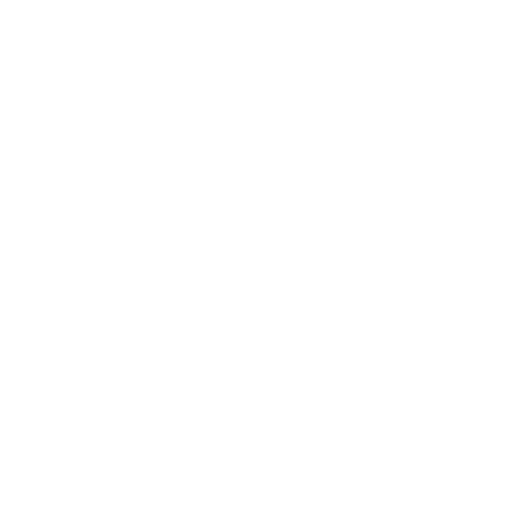
t = 0.00 s
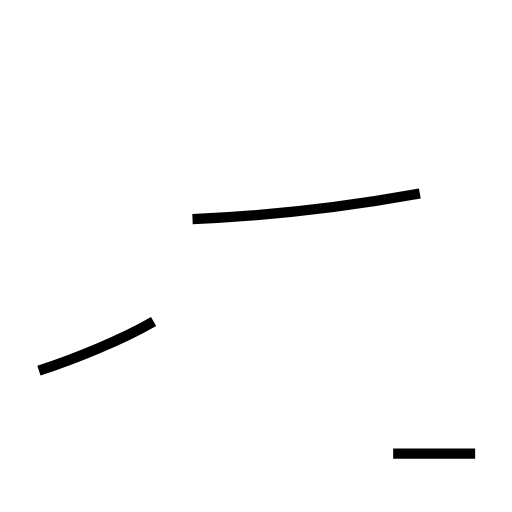
t = 1.28 s
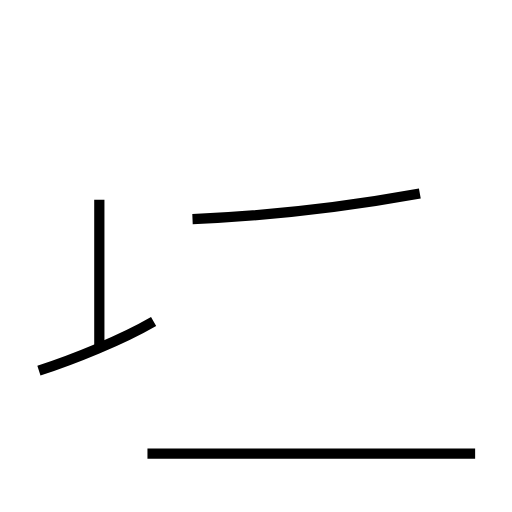
t = 2.44 s
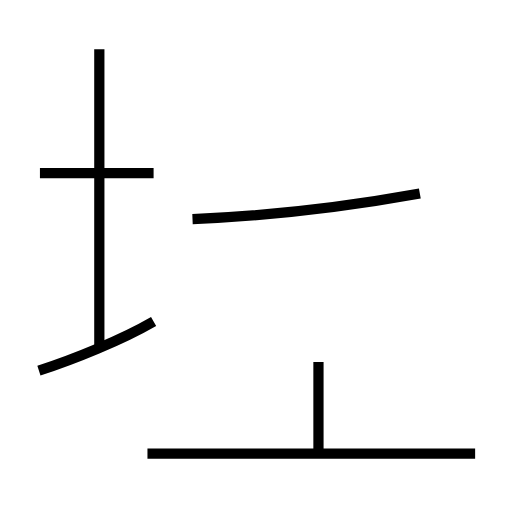
t = 3.48 s
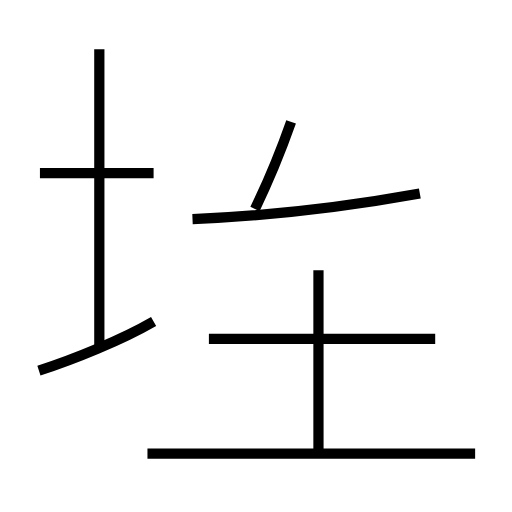
t = 4.69 s
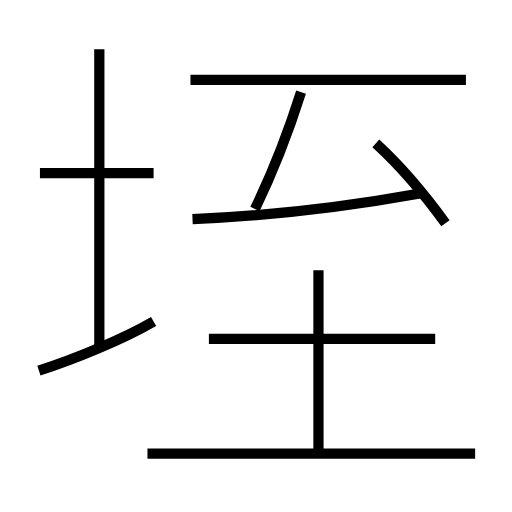
t = 5.90 s

The animated SVG that drew these frames (rendered in a browser with its animation timeline set to each time). Animation: 10 SMIL elements (animate=10); one cycle of 5.90 s.

<?xml version='1.0' encoding='utf-8'?>
<svg viewBox="0.0 -6.0 50.0 50.0" version="1.1" xmlns="http://www.w3.org/2000/svg"><rect x="-1000" y="-1000" width="2000" height="2000" stroke="white" fill="white" /><g style="fill:none;stroke:#000000;stroke-width:1"><path d="M 18.8 -22.6 C 26.1 -22.9 33.8 -23.8 41.0 -25.1 " transform="translate(0.0 38.0)" stroke-dasharray="22.357413886699334" stroke-dashoffset="22.357413886699334"><animate attributeName="stroke-dashoffset" from="22.357413886699334" to="0" dur="0.67072241660098s" begin="0s" fill="freeze" /></path><path d="M 3.8 -7.8 C 7.2 -8.9 11.9 -10.8 15.0 -12.6 " transform="translate(0.0 38.0)" stroke-dasharray="12.204247053175473" stroke-dashoffset="12.204247053175473"><animate attributeName="stroke-dashoffset" from="12.204247053175473" to="0" dur="0.3661274115952642s" begin="0.67072241660098s" fill="freeze" /></path><path d="M 46.4 0.3 L 14.4 0.3 " transform="translate(0.0 38.0)" stroke-dasharray="32.0" stroke-dashoffset="32.0"><animate attributeName="stroke-dashoffset" from="32.0" to="0" dur="0.96s" begin="1.0368498281962442s" fill="freeze" /></path><path d="M 9.7 -9.8 L 9.7 -39.2 " transform="translate(0.0 38.0)" stroke-dasharray="29.400000000000002" stroke-dashoffset="29.400000000000002"><animate attributeName="stroke-dashoffset" from="29.400000000000002" to="0" dur="0.882s" begin="1.9968498281962441s" fill="freeze" /></path><path d="M 15.0 -27.1 L 3.9 -27.1 " transform="translate(0.0 38.0)" stroke-dasharray="11.1" stroke-dashoffset="11.1"><animate attributeName="stroke-dashoffset" from="11.1" to="0" dur="0.33299999999999996s" begin="2.8788498281962442s" fill="freeze" /></path><path d="M 31.1 0.3 L 31.1 -17.6 " transform="translate(0.0 38.0)" stroke-dasharray="17.900000000000002" stroke-dashoffset="17.900000000000002"><animate attributeName="stroke-dashoffset" from="17.900000000000002" to="0" dur="0.537s" begin="3.211849828196244s" fill="freeze" /></path><path d="M 42.5 -10.9 L 20.4 -10.9 " transform="translate(0.0 38.0)" stroke-dasharray="22.1" stroke-dashoffset="22.1"><animate attributeName="stroke-dashoffset" from="22.1" to="0" dur="0.663s" begin="3.748849828196244s" fill="freeze" /></path><path d="M 24.9 -23.6 C 26.6 -27.1 28.1 -30.9 29.4 -35.0 " transform="translate(0.0 38.0)" stroke-dasharray="12.26676307554922" stroke-dashoffset="12.26676307554922"><animate attributeName="stroke-dashoffset" from="12.26676307554922" to="0" dur="0.3680028922664766s" begin="4.411849828196244s" fill="freeze" /></path><path d="M 45.5 -36.2 L 18.6 -36.2 " transform="translate(0.0 38.0)" stroke-dasharray="26.9" stroke-dashoffset="26.9"><animate attributeName="stroke-dashoffset" from="26.9" to="0" dur="0.8069999999999999s" begin="4.779852720462721s" fill="freeze" /></path><path d="M 43.5 -22.2 C 41.4 -25.1 39.0 -27.9 36.7 -30.0" transform="translate(0.0 38.0)" stroke-dasharray="10.364853327520438" stroke-dashoffset="10.364853327520438"><animate attributeName="stroke-dashoffset" from="10.364853327520438" to="0" dur="0.3109455998256131s" begin="5.586852720462721s" fill="freeze" /></path></g></svg>
